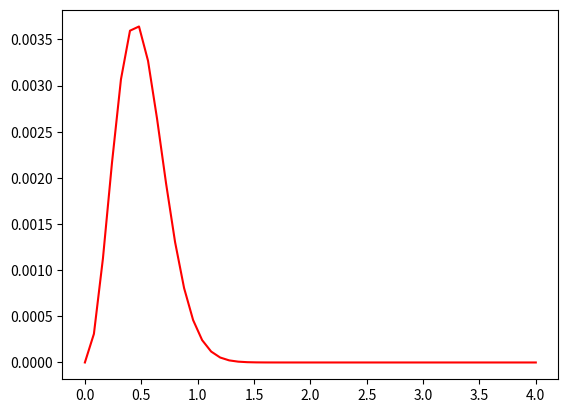

The matplotlib source for this figure:
import matplotlib.pyplot as plt
from numpy import *


def f(t):
    return 0.05 * t**2*exp(-5*t**2)

t = linspace(0,4,51)
y = f(t)


plt.plot(t, y, color='red', label='Error ')
plt.show()
